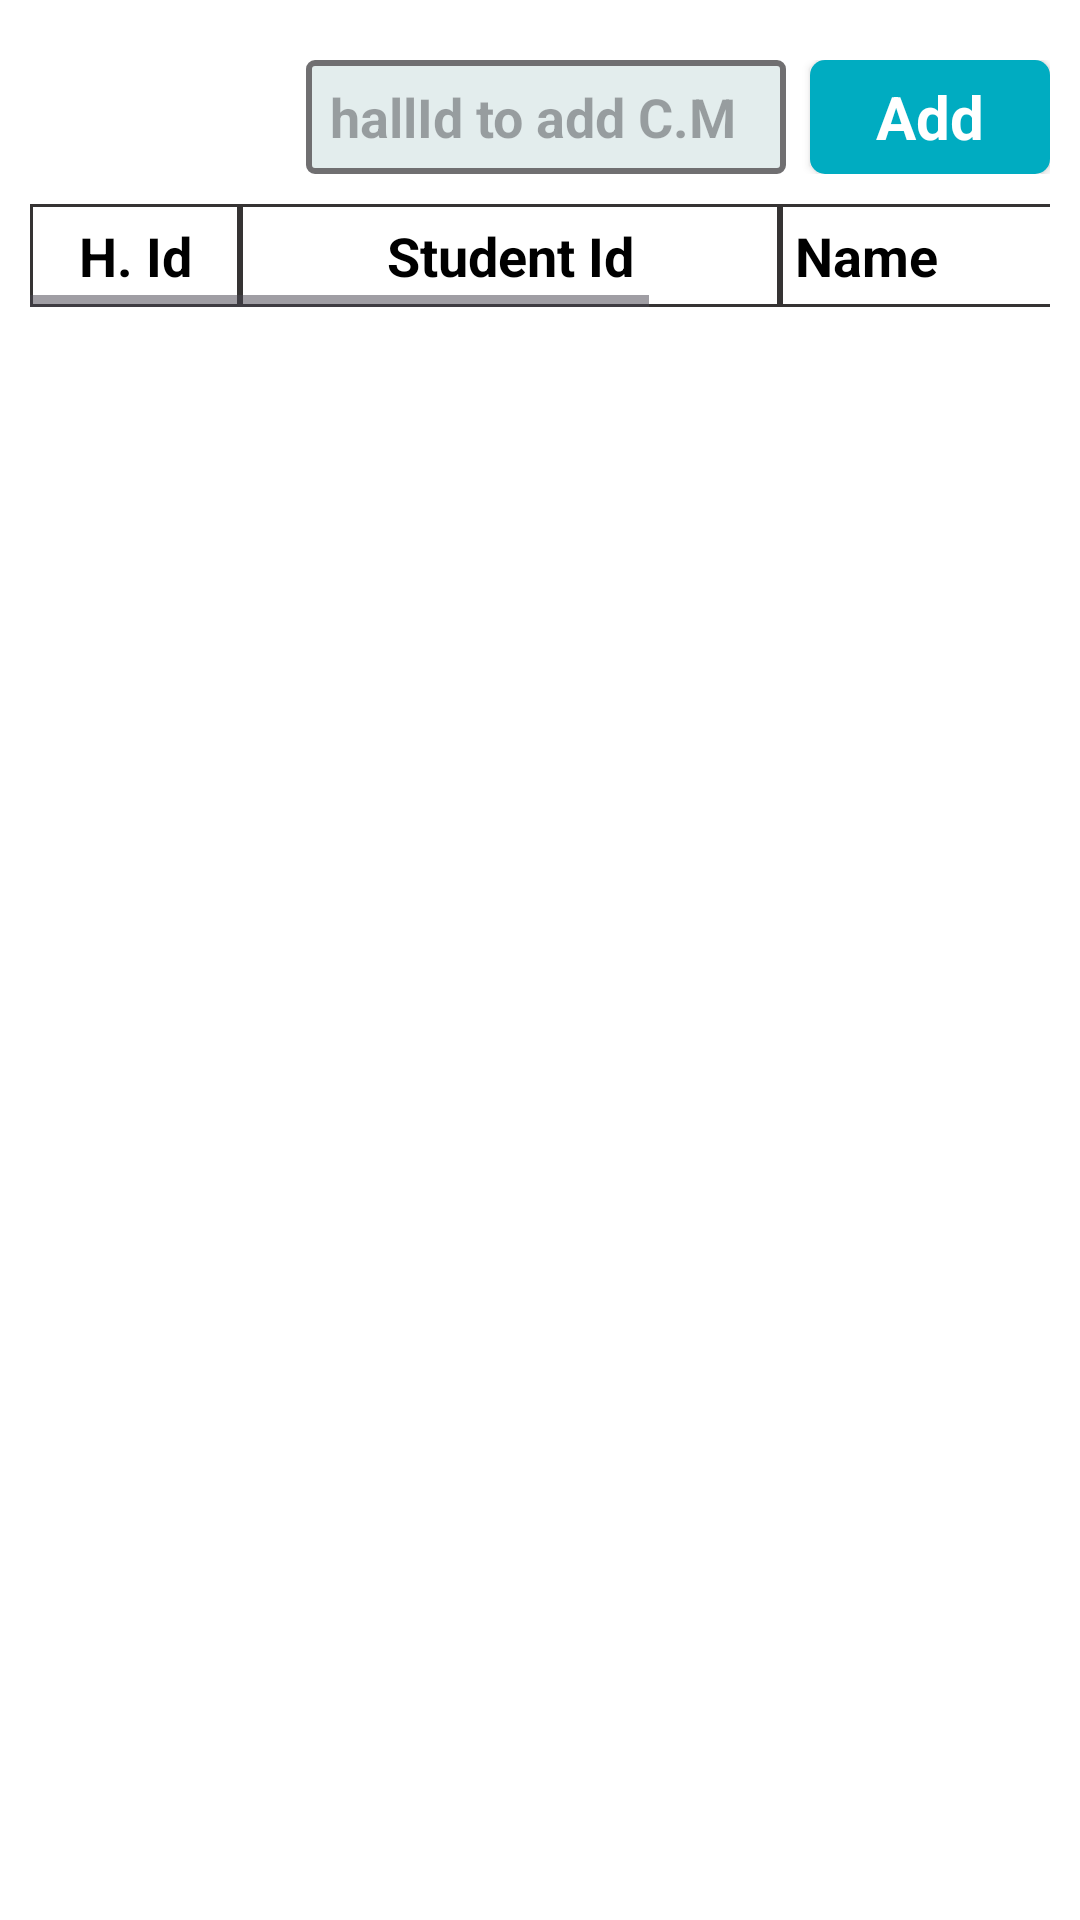

The Android layout XML behind this screen, and the referenced resources:
<!-- AndroidManifest.xml: application theme Theme.HallMate -->
<!-- res/layout/fragment_m_committiee_member.xml -->
<?xml version="1.0" encoding="utf-8"?>
<LinearLayout xmlns:android="http://schemas.android.com/apk/res/android"
    android:layout_width="match_parent"
    android:layout_height="match_parent"
    xmlns:app="http://schemas.android.com/apk/res-auto"
    xmlns:tools="http://schemas.android.com/tools"
    android:orientation="vertical"
    android:padding="10dp"
    tools:context=".Fragments.MCommittieeMemberFragment"
    android:background="@color/bg_color"
    >

    



            <RelativeLayout
                android:layout_width="match_parent"
                android:layout_height="wrap_content"
                android:layout_marginVertical="10dp">


                <EditText
                    android:id="@+id/editAdd"
                    android:layout_width="160dp"
                    android:layout_height="38dp"
                    android:background="@drawable/edit_search_background"
                    android:textColor="@color/black"
                    android:paddingHorizontal="8dp"
                    android:textSize="18sp"
                    android:hint="hallId to add C.M"
                    android:textStyle="bold"
                    android:inputType="numberDecimal"
                    android:layout_toLeftOf="@+id/btnAdd"
                    android:layout_marginRight="8dp"
                    />

                <androidx.appcompat.widget.AppCompatButton
                    android:id="@+id/btnAdd"
                    android:layout_width="80dp"
                    android:layout_height="38dp"
                    style="@android:style/Widget.Button"
                    android:text="Add"
                    android:background="@drawable/button_background_search"
                    android:textColor="@color/white"
                    android:textSize="20sp"
                    android:textStyle="bold"
                    android:layout_alignParentRight="true" />
            </RelativeLayout>















    <HorizontalScrollView
        android:layout_width="match_parent"
        android:layout_height="wrap_content">

        <LinearLayout
            android:layout_width="wrap_content"
            android:layout_height="wrap_content"
            android:orientation="vertical"
            android:background="@drawable/item_student_background"
            >

            <LinearLayout
                android:layout_width="wrap_content"
                android:layout_height="wrap_content"
                android:orientation="horizontal"
                android:background="@drawable/item_student_background">

                <TextView
                    android:layout_width="70dp"
                    android:layout_height="wrap_content"
                    android:text="H. Id"
                    android:textStyle="bold"
                    android:textSize="18sp"
                    android:textColor="@color/black"
                    android:textAlignment="center"
                    android:paddingHorizontal="5dp"
                    android:paddingVertical="5dp"
                    android:background="@drawable/item_student_background"/>

                <TextView
                    android:textStyle="bold"
                    android:layout_width="180dp"
                    android:layout_height="wrap_content"
                    android:text="Student Id"
                    android:textSize="18sp"
                    android:textColor="@color/black"
                    android:textAlignment="center"
                    android:paddingHorizontal="5dp"
                    android:paddingVertical="5dp"
                    android:background="@drawable/item_student_background"/>

                <TextView
                    android:textStyle="bold"
                    android:layout_width="250dp"
                    android:layout_height="wrap_content"
                    android:text="Name"
                    android:textSize="18sp"
                    android:textColor="@color/black"
                    android:paddingHorizontal="5dp"
                    android:paddingVertical="5dp"
                    android:background="@drawable/item_student_background"/>


                <TextView
                    android:textStyle="bold"
                    android:layout_width="60dp"
                    android:layout_height="wrap_content"
                    android:textSize="18sp"
                    android:textColor="@color/black"
                    android:textAlignment="center"
                    android:paddingHorizontal="5dp"
                    android:paddingVertical="5dp"
                    android:background="@drawable/item_student_background"/>


            </LinearLayout>

            
            <androidx.recyclerview.widget.RecyclerView
                android:id="@+id/recyclerView"
                android:layout_width="match_parent"
                android:layout_height="wrap_content"
                android:scrollbars="vertical"/>

        </LinearLayout>




    </HorizontalScrollView>









</LinearLayout>
<!-- resources referenced by this layout -->
<resources>
  <color name="bg_color">#FFFFFFFF</color>
  <color name="black">#FF000000</color>
  <color name="white">#FFFFFFFF</color>
  <!-- drawable button_background_search (drawable) -->
  <?xml version="1.0" encoding="utf-8"?>
  <selector xmlns:android="http://schemas.android.com/apk/res/android">
  
      <item>
          <shape android:shape="rectangle">
              <corners android:radius="5dp"/>
              <solid android:color="@color/base_color"/>
  
  
          </shape>
  
  
  
      </item>
  
  
  </selector>
  <!-- drawable edit_search_background (drawable) -->
  <?xml version="1.0" encoding="utf-8"?>
  <shape xmlns:android="http://schemas.android.com/apk/res/android"
      android:shape="rectangle">
  
  
      <solid android:color="#E3EDED" />
  
      <corners
          android:radius="2dp"/>
  
      <stroke
        android:color="#706F71"
          android:width="2dp"
          />
  
  </shape>
  <!-- drawable item_student_background (drawable) -->
  <?xml version="1.0" encoding="utf-8"?>
  <shape xmlns:android="http://schemas.android.com/apk/res/android"
      android:shape="rectangle"
      >
  
      <stroke
          android:width="1dp"
          android:color="#353333"
          />
  
  </shape>
  <style name="Theme.HallMate" parent="Base.Theme.HallMate" />
  <color name="base_color">#00ACC1</color>
  <style name="Base.Theme.HallMate" parent="Theme.Material3.DayNight.NoActionBar">
          
           <item name="colorPrimary">@color/base_color</item>
          <item name="colorPrimaryDark">@color/base_color</item>
          <item name="colorAccent">@color/base_color</item>
      </style>
</resources>
